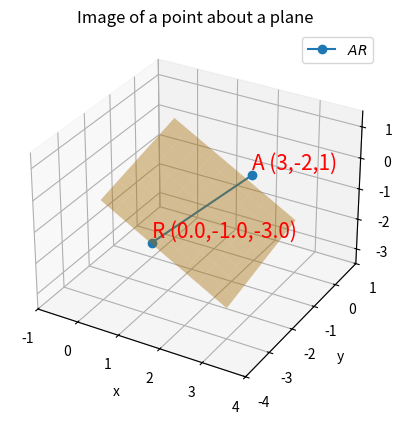

This figure's Python source:
import matplotlib.pyplot as plt
import numpy as np

#takes vector n and constant c from equation of a plane. Takes point A and returns its image wrt the plane
def reflect(n, c, A):
	nt = n.transpose()
	lamda = (c- (nt @ A)) / (nt @ n)
	R = A + 2* lamda * n
	return R
	
#annotates the name and coordinates of a point P in 3d
def annotate3d(P, name):
	x= P[0,0]
	y= P[1,0]
	z= P[2,0]
	ax.text(x,y,z+0.2, '{} ({},{},{})'.format(name,x,y,z) , size= 15, zorder=3, color='r')
	return

#joints two endpoints into a single array for the purpose of plotting
def line_gen(P,Q):
	return np.concatenate((P,Q),axis=1)

#takes vector n and constant c from equation of a plane. Also takes a centrepoint mid
#plots a surface with a given size along x and y directions, centred at mid
def plane_gen(n, c, mid):
	xmid = mid[0,0]
	ymid = mid[1,0]
	size = 1.5
	x = np.linspace(xmid-size, xmid+size, 10)
	y = np.linspace(ymid-size, ymid+size, 10)
	X,Y = np.meshgrid(x,y)
	Z = (c - n[0,0]*X - n[1,0]*Y) / n[2,0]			#solving plane equation for Z		
	ax.plot_surface(X, Y, Z, color='orange', alpha=0.4)
	return

#sets the plot boundaries at a distance delta from a central point
def set_plot_boundary(centre, delta):
	ax.set_xlim3d(centre[0,0]-delta, centre[0,0]+delta)
	ax.set_ylim3d(centre[1,0]-delta, centre[1,0]+delta)
	ax.set_zlim3d(centre[2,0]-delta, centre[2,0]+delta)
	return

#Calculating R 
A = np.array([ [3], [-2], [1] ])
n = np.array([ [3],[-1],[4] ])
c = 2
R = reflect(n, c, A)

#Plotting
ax = plt.axes(projection='3d')
X_AR = line_gen(A, R)
plt.plot(X_AR[0,:], X_AR[1,:], X_AR[2,:], marker='o', label = "$AR$")	#plots A,R and line joining them
annotate3d(A, 'A')
annotate3d(R, 'R')

centrepoint=(A+R)/2 
plane_gen(n, c, centrepoint)		#plots plane

set_plot_boundary(centrepoint, 2.5)	
ax.set_xlabel("x")
ax.set_ylabel("y")
ax.set_zlabel("z")
plt.title('Image of a point about a plane')
plt.legend(loc="best")
plt.show()


